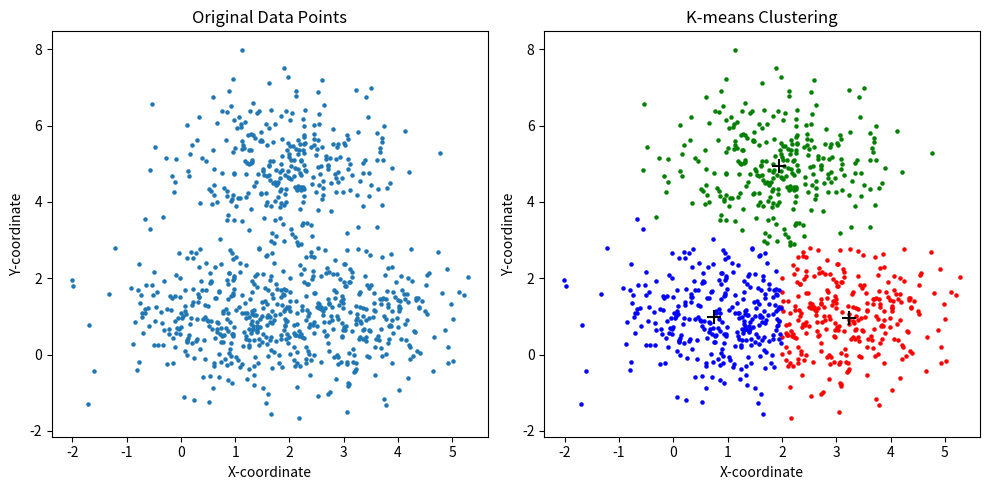

This chart was generated by the following Python code:
import random
import math
import matplotlib.pyplot as plt

def distance(point1, point2):
    return math.sqrt((point1[0] - point2[0])**2 + (point1[1] - point2[1])**2)

def create_data_points(centers, num_points_per_center):
    all_points = []
    for center in centers:
        for _ in range(num_points_per_center): 
            x = random.gauss(center[0], 1)
            y = random.gauss(center[1], 1)
            all_points.append([x, y])
    return all_points

def kmeans(data_points, num_clusters, max_iterations=500):
    # Choose random initial centroids
    centroids = random.sample(data_points, num_clusters)
    
    for _ in range(max_iterations):
        # Assign points to clusters
        clusters = [[] for _ in range(num_clusters)]
        for point in data_points:
            distances = [distance(point, centroid) for centroid in centroids]
            closest_centroid_index = distances.index(min(distances))
            clusters[closest_centroid_index].append(point)
        
        # Recalculate centroids
        new_centroids = []
        for cluster in clusters:
            if cluster:
                average_x = sum(p[0] for p in cluster) / len(cluster)
                average_y = sum(p[1] for p in cluster) / len(cluster)
                new_centroids.append([average_x, average_y])
        
        # Check for convergence
        if centroids == new_centroids:
            break
        
        centroids = new_centroids
    
    return centroids, clusters


centers = [[1, 1], [3, 1], [2, 5]] 
num_points_per_center = 300
num_clusters = 3


data_points = create_data_points(centers, num_points_per_center)

# Original plotting points
plt.figure(figsize=(10, 5))
plt.subplot(1, 2, 1)
plt.scatter([p[0] for p in data_points], [p[1] for p in data_points], s=5)
plt.title("Original Data Points")
plt.xlabel("X-coordinate")
plt.ylabel("Y-coordinate")


centroids, clusters = kmeans(data_points, num_clusters)

# Ploting clustered data points
plt.subplot(1, 2, 2)
colors = ['red', 'green', 'blue']
for i, cluster in enumerate(clusters):
    for point in cluster:
        plt.scatter(point[0], point[1], color=colors[i], s=5)

plt.scatter([c[0] for c in centroids], [c[1] for c in centroids], 
            marker='+', color='black', s=100)
plt.title("K-means Clustering")
plt.xlabel("X-coordinate")
plt.ylabel("Y-coordinate")

plt.tight_layout()
plt.show()